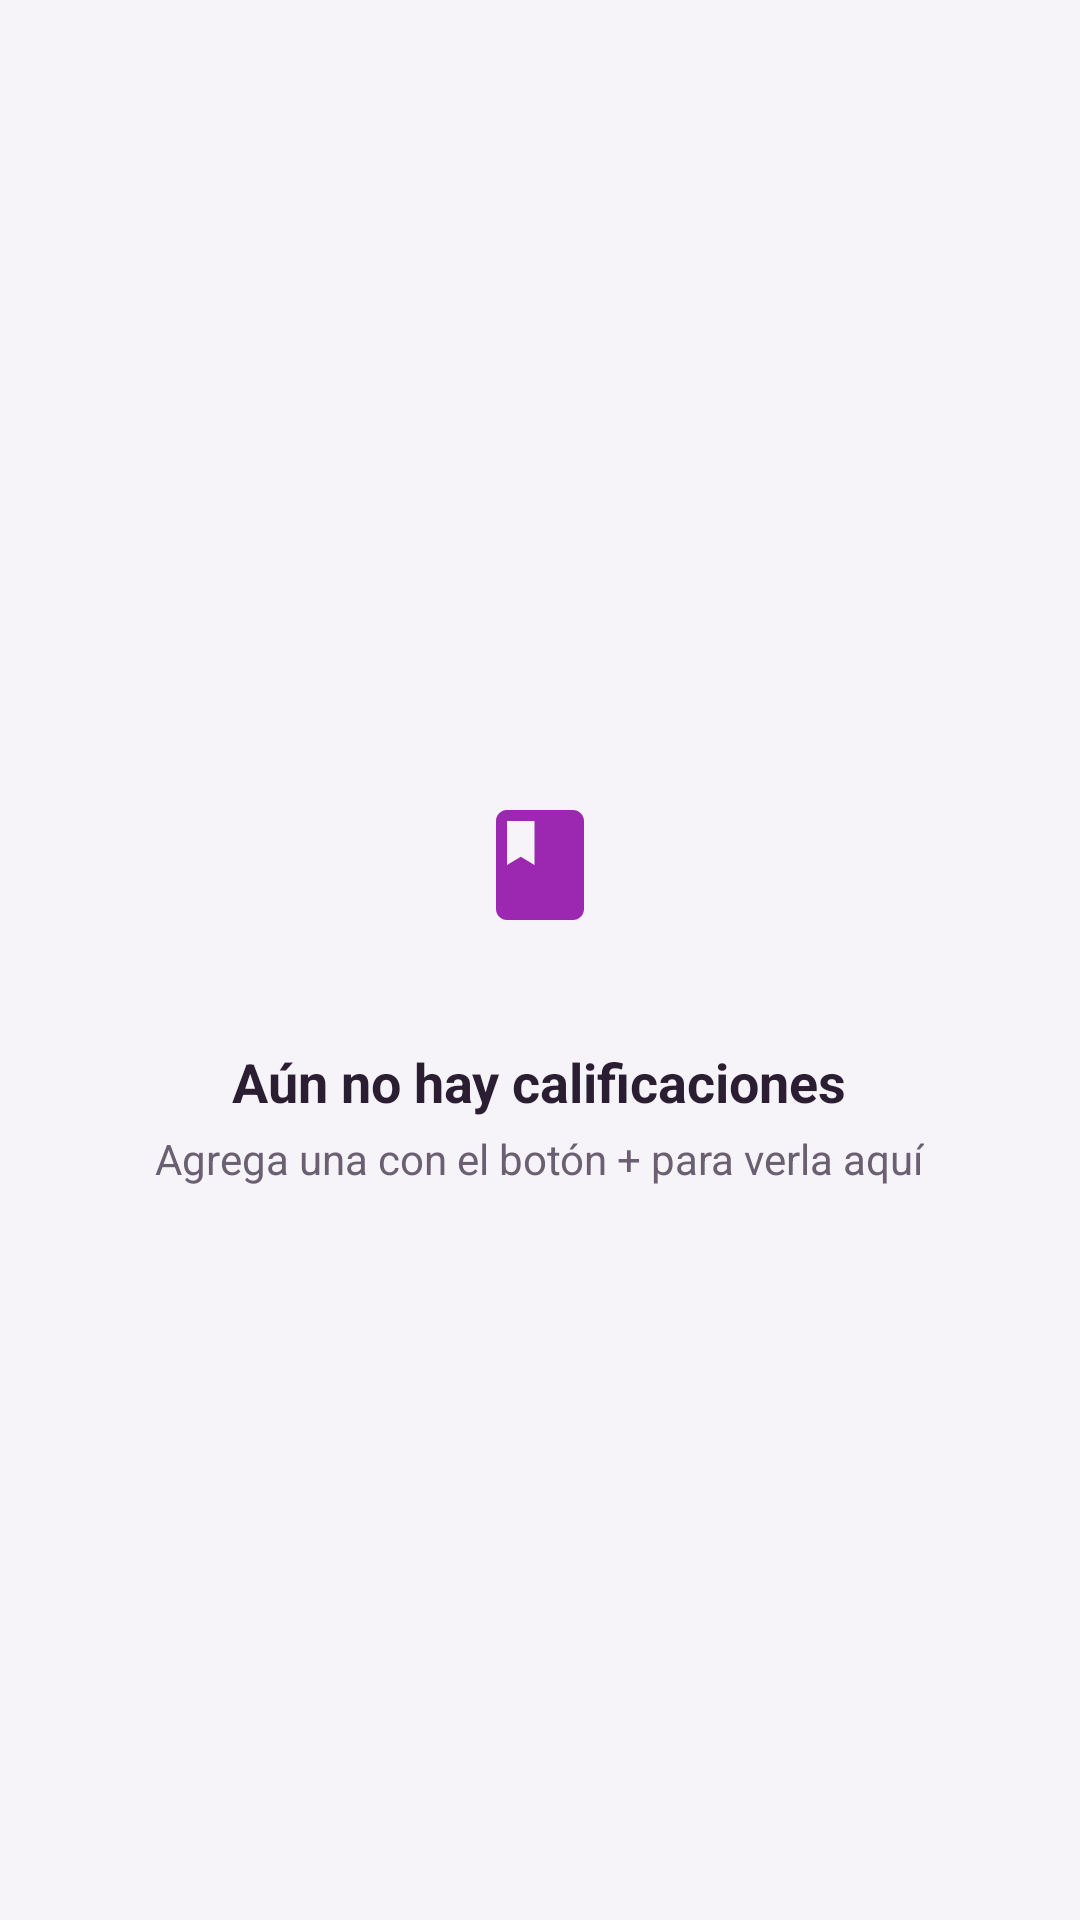

The Android layout XML behind this screen, and the referenced resources:
<!-- AndroidManifest.xml: application theme Theme.MyApplication -->
<!-- res/layout/fragment_ratings.xml -->
<?xml version="1.0" encoding="utf-8"?>
<FrameLayout xmlns:android="http://schemas.android.com/apk/res/android"
    xmlns:tools="http://schemas.android.com/tools"
    android:layout_width="match_parent"
    android:layout_height="match_parent"
    tools:context=".ui.Inicio.Fragments.Calificaciones.RatingsFragment">

    <androidx.core.widget.NestedScrollView
        android:layout_width="match_parent"
        android:layout_height="match_parent"
        android:fillViewport="true">

        <LinearLayout
            android:id="@+id/container"
            android:layout_width="match_parent"
            android:layout_height="wrap_content"
            android:orientation="vertical"
            android:paddingHorizontal="@dimen/margen_pantalla"
            android:paddingTop="16dp"
            android:paddingBottom="88dp">

            <TextView
                android:id="@+id/calificacionesResumen"
                style="@style/Edu.Texto.Seccion"
                android:layout_width="match_parent"
                android:layout_height="wrap_content"
                android:text="Tus notas"
                android:layout_marginBottom="8dp"
                android:accessibilityHeading="true"/>

            <androidx.recyclerview.widget.RecyclerView
                android:id="@+id/recyclercalificaciones"
                android:layout_width="match_parent"
                android:layout_height="wrap_content"
                android:nestedScrollingEnabled="false"/>
        </LinearLayout>
    </androidx.core.widget.NestedScrollView>

    <LinearLayout
        android:id="@+id/textoCalificaciones"
        android:layout_width="match_parent"
        android:layout_height="match_parent"
        android:orientation="vertical"
        android:gravity="center"
        android:padding="32dp"
        android:background="?attr/eduFondoApp"
        android:visibility="visible">

        <ImageView style="@style/Edu.VacioIcono" android:src="@drawable/ic_gami_nota" android:importantForAccessibility="no"/>

        <TextView
            style="@style/Edu.VacioTitulo"
            android:layout_width="wrap_content"
            android:layout_height="wrap_content"
            android:text="Aún no hay calificaciones"/>

        <TextView
            style="@style/Edu.VacioDetalle"
            android:layout_width="wrap_content"
            android:layout_height="wrap_content"
            android:text="Agrega una con el botón + para verla aquí"/>
    </LinearLayout>
</FrameLayout>
<!-- resources referenced by this layout -->
<resources>
  <dimen name="margen_pantalla">16dp</dimen>
  <style name="Edu.Texto.Seccion">
          <item name="android:textColor">?attr/eduTextPrimary</item>
          <item name="android:textSize">18sp</item>
          <item name="android:textStyle">bold</item>
      </style>
  <style name="Edu.VacioDetalle">
          <item name="android:textColor">?attr/eduTextSecondary</item>
          <item name="android:textSize">14sp</item>
          <item name="android:textAlignment">center</item>
      </style>
  <style name="Edu.VacioTitulo">
          <item name="android:textColor">?attr/eduTextPrimary</item>
          <item name="android:textSize">18sp</item>
          <item name="android:textStyle">bold</item>
          <item name="android:textAlignment">center</item>
          <item name="android:layout_marginBottom">4dp</item>
      </style>
  <style name="Theme.MyApplication" parent="Base.Theme.MyApplication" />
  <style name="Edu.TextoBoton" parent="TextAppearance.MaterialComponents.Button">
          <item name="android:textAllCaps">false</item>
          <item name="textAllCaps">false</item>
          <item name="android:letterSpacing">0</item>
          <item name="android:textStyle">bold</item>
          <item name="android:textSize">16sp</item>
      </style>
  <style name="Edu.FormaTarjeta" parent="">
          <item name="cornerFamily">rounded</item>
          <item name="cornerSize">@dimen/radio_tarjeta</item>
      </style>
  <style name="Edu.MenuEmergente" parent="Widget.AppCompat.PopupMenu">
          <item name="android:popupBackground">@drawable/bg_pastilla_blanca</item>
          <item name="android:popupElevation">8dp</item>
      </style>
  <style name="Edu.Aviso" parent="Widget.MaterialComponents.Snackbar">
          <item name="backgroundTint">?attr/eduMarcaProfunda</item>
          <item name="shapeAppearance">@style/Edu.FormaTarjeta</item>
          <item name="android:layout_margin">12dp</item>
      </style>
  <style name="Edu.AvisoTexto" parent="Widget.MaterialComponents.Snackbar.TextView">
          <item name="android:textColor">?attr/eduSuperficie</item>
          <item name="android:textSize">14sp</item>
          <item name="android:maxLines">3</item>
      </style>
  <dimen name="radio_tarjeta">16dp</dimen>
  <style name="Edu.FormaDialogo" parent="">
          <item name="cornerFamily">rounded</item>
          <item name="cornerSize">24dp</item>
      </style>
  <style name="Edu.AlertaTitulo" parent="MaterialAlertDialog.MaterialComponents.Title.Text">
          <item name="android:textColor">?attr/eduTextPrimary</item>
          <item name="android:textSize">20sp</item>
          <item name="android:textStyle">bold</item>
      </style>
  <style name="Edu.AlertaCuerpo" parent="MaterialAlertDialog.MaterialComponents.Body.Text">
          <item name="android:textColor">?attr/eduTextSecondary</item>
          <item name="android:textSize">14sp</item>
      </style>
  <style name="Edu.AlertaBoton" parent="Widget.MaterialComponents.Button.TextButton.Dialog">
          <item name="android:textColor">?attr/eduAcento</item>
          <item name="android:textAppearance">@style/Edu.TextoBoton</item>
      </style>
  <style name="Edu.AlertaBotonSecundario" parent="Edu.AlertaBoton">
          <item name="android:textColor">?attr/eduTextSecondary</item>
      </style>
  <!-- drawable bg_pastilla_blanca (drawable) -->
  <?xml version="1.0" encoding="utf-8"?>
  <shape xmlns:android="http://schemas.android.com/apk/res/android" android:shape="rectangle">
      <solid android:color="?attr/eduSuperficie"/>
      <corners android:radius="12dp"/>
  </shape>
  <color name="blanco_70">#B3FFFFFF</color>
  <style name="Edu.SelectorCabecera" parent="">
          <item name="android:textColor">?attr/eduSobreAcento</item>
      </style>
</resources>
